Dataset: ada_project_2023 (GitHub, Jmat0/ada_project_2023). Classes: Audemars Piguet, Blancpain, Breguet, Breitling, Bulgari, Cartier, Certina, Chopard, Girard-Perregaux, Hublot, IWC, Jaeger-LeCoultre, Montblanc, Omega, Panerai, Patek Philippe, Rolex, TAG Heuer, Tissot, Zenith.

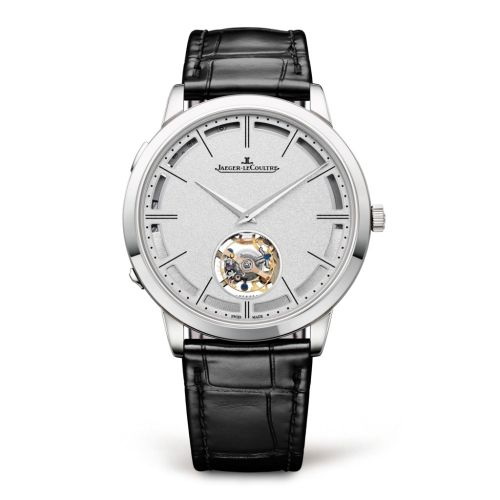
Label: Jaeger-LeCoultre

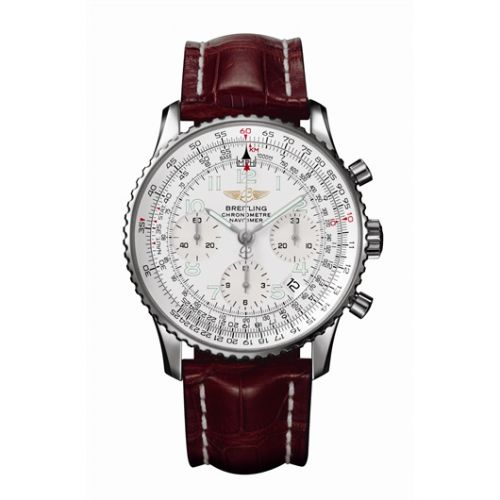
Label: Breitling

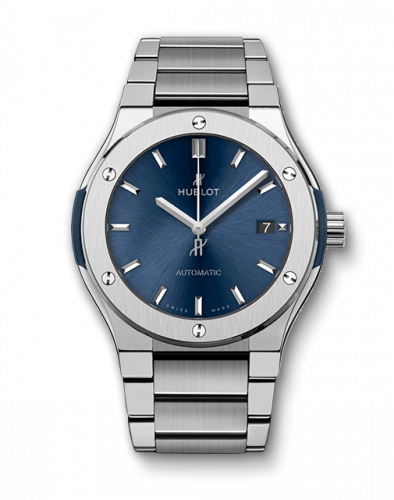
Label: Hublot

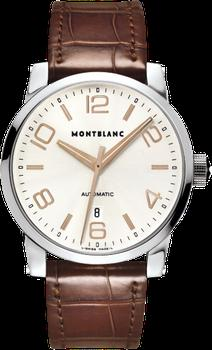
Label: Montblanc

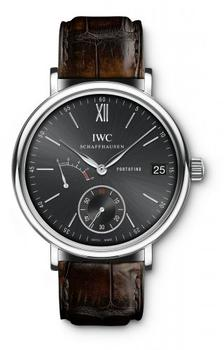
Label: IWC

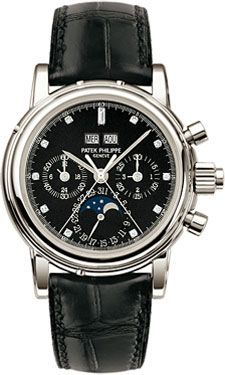
Label: Patek Philippe
